Run: headless pygame with SDL's dummy video driver; simulated clock (each Clock.tick advances the game by its frame time, no real sleeping); random seed 0; keys injected as events and as key.get_pressed() state; no mouse input.
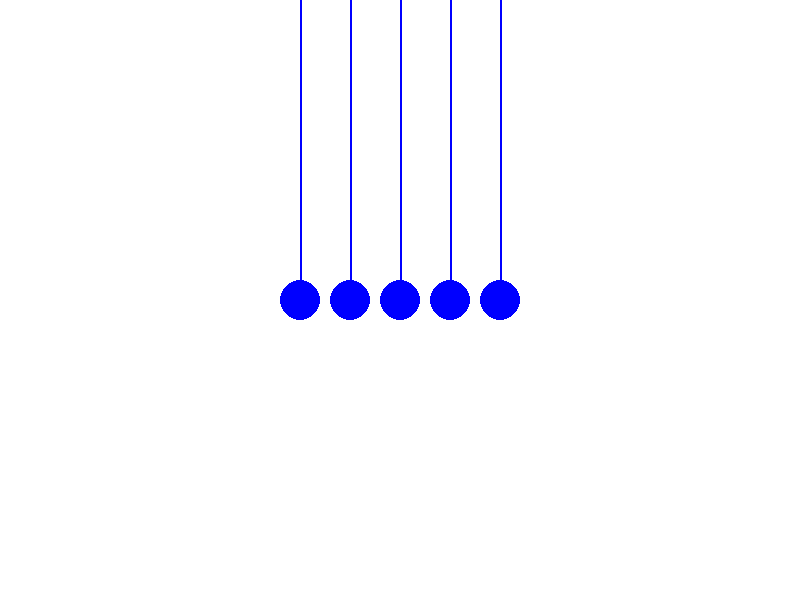
Frame 1 of 4 · flips 1–60 · no input
Frame 2 of 4 · flips 61–180 · tapped SPACE, RETURN · held RIGHT (→), D · screen unchanged from frame 1, image omitted
Frame 3 of 4 · flips 181–300 · held DOWN (↓), S · screen unchanged from frame 2, image omitted
Frame 4 of 4 · flips 301–420 · held LEFT (←), A, UP (↑), W · screen unchanged from frame 3, image omitted

The pygame program that drew these frames:

import pygame
import math
import sys

# Ball class
class Ball:
    def __init__(self, x, y, radius, color):
        self.x = x
        self.y = y
        self.radius = radius
        self.color = color
        self.vx = 0
        self.vy = 0
        self.ax = 0
        self.ay = 0

    def draw(self, screen):
        pygame.draw.circle(screen, self.color, (int(self.x), int(self.y)), self.radius)
        pygame.draw.line(screen, self.color, (int(self.x), int(self.y)), (int(self.x), 0), 2)

    def update(self, dt):
        self.vx += self.ax * dt
        self.vy += self.ay * dt
        self.x += self.vx * dt
        self.y += self.vy * dt

# Cradle class
class Cradle:
    def __init__(self, num_balls, ball_radius, ball_color, screen_width, screen_height):
        self.num_balls = num_balls
        self.ball_radius = ball_radius
        self.balls = []
        self.create_balls(ball_color, screen_width, screen_height)

    def create_balls(self, ball_color, screen_width, screen_height):
        spacing = 2 * self.ball_radius + 10
        start_x = screen_width // 2 - (spacing * (self.num_balls - 1)) // 2
        for i in range(self.num_balls):
            x = start_x + i * spacing
            y = screen_height // 2
            ball = Ball(x, y, self.ball_radius, ball_color)
            self.balls.append(ball)

    def draw(self, screen):
        for ball in self.balls:
            ball.draw(screen)

    def update(self, dt):
        for ball in self.balls:
            ball.update(dt)

    def handle_collisions(self):
        for i in range(self.num_balls - 1):
            for j in range(i + 1, self.num_balls):
                ball1 = self.balls[i]
                ball2 = self.balls[j]
                dist = math.hypot(ball1.x - ball2.x, ball1.y - ball2.y)
                if dist < 2 * self.ball_radius:
                    ball1.vx, ball2.vx = ball2.vx, ball1.vx
                    ball1.vy, ball2.vy = ball2.vy, ball1.vy

# Constants
WIDTH, HEIGHT = 800, 600
BACKGROUND_COLOR = (255, 255, 255)
BALL_COLOR = (0, 0, 255)
BALL_RADIUS = 20
NUM_BALLS = 5

# Initialize Pygame
pygame.init()
screen = pygame.display.set_mode((WIDTH, HEIGHT))
pygame.display.set_caption("Newton's Cradle")
clock = pygame.time.Clock()

# Create the cradle
cradle = Cradle(NUM_BALLS, BALL_RADIUS, BALL_COLOR, WIDTH, HEIGHT)

# Main loop
running = True
while running:
    for event in pygame.event.get():
        if event.type == pygame.QUIT:
            running = False

    dt = clock.get_time() / 1000  # Delta time in seconds

    # Update and draw the cradle
    screen.fill(BACKGROUND_COLOR)
    cradle.update(dt)
    cradle.handle_collisions()
    cradle.draw(screen)

    pygame.display.flip()
    clock.tick(60)  # Limit the frame rate to 60 FPS

pygame.quit()
sys.exit()
